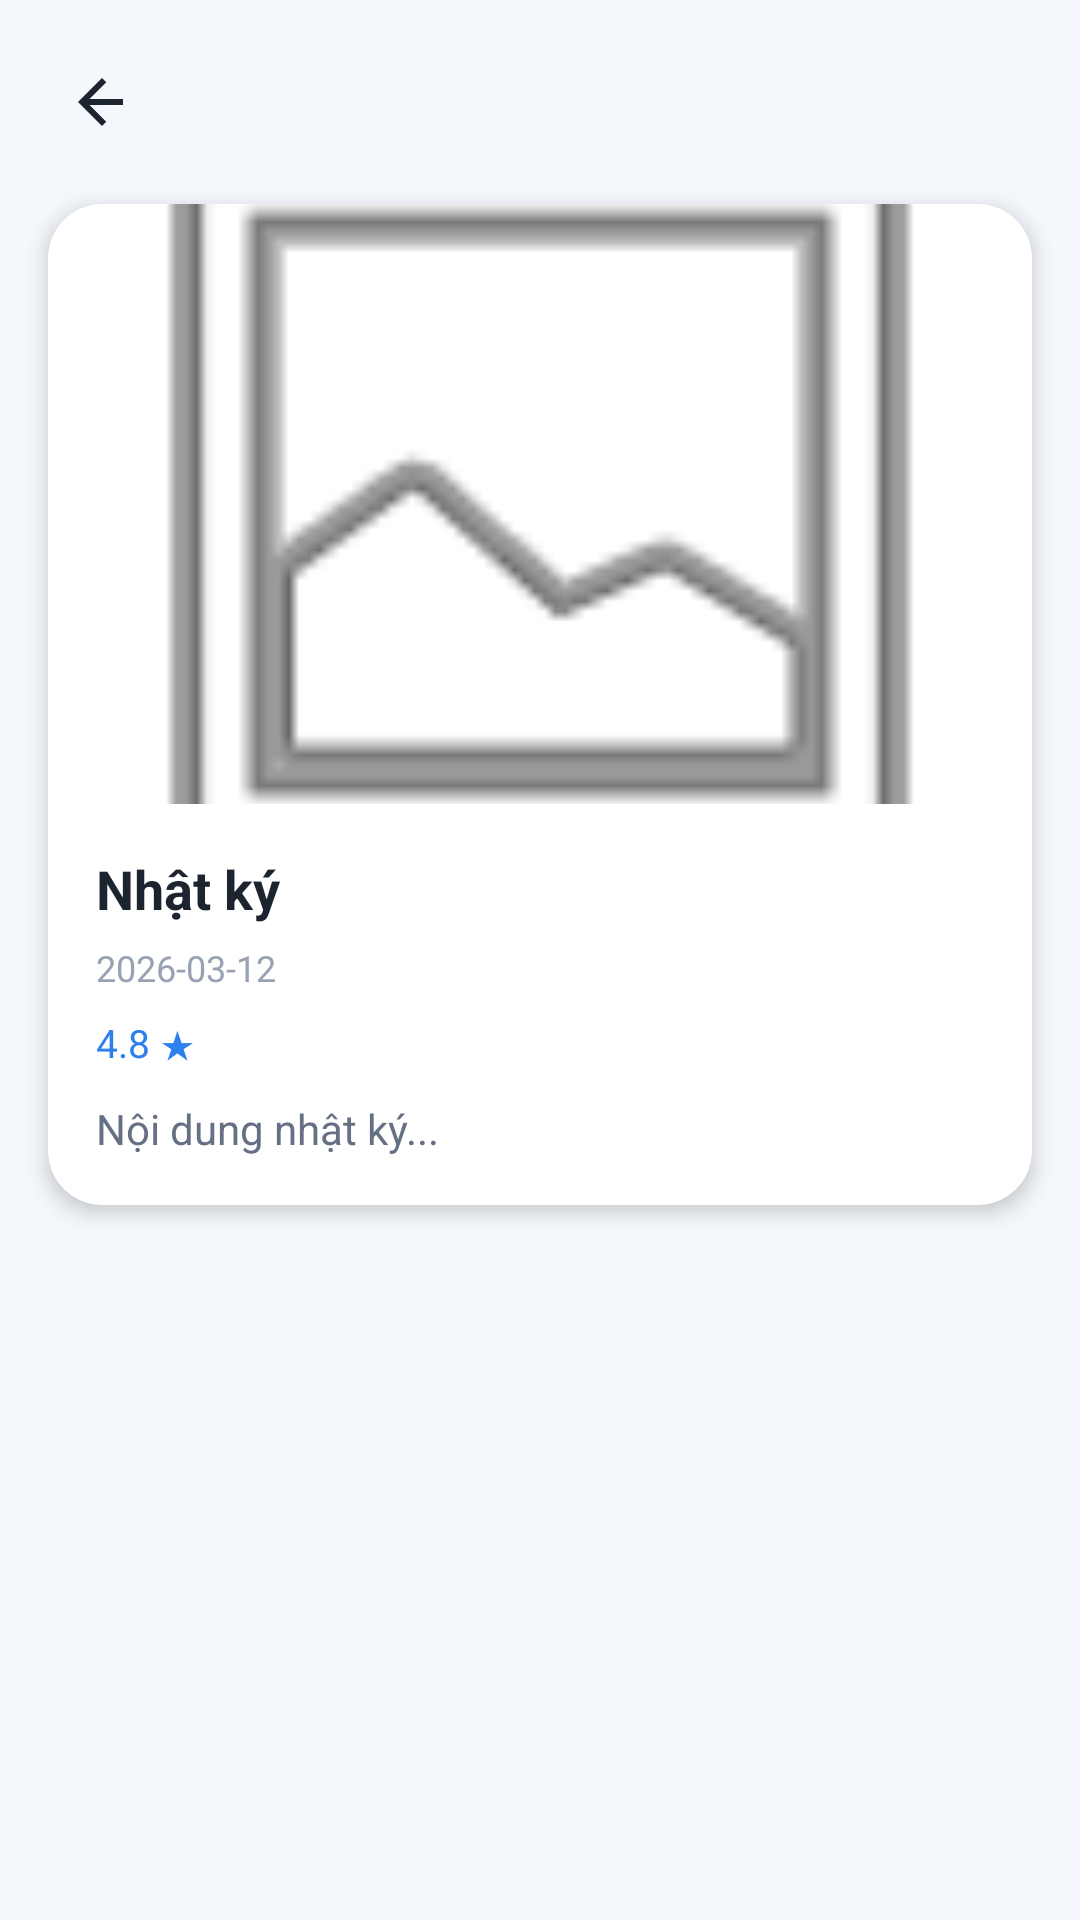

Reconstruct the res/layout file that produces this screen, plus the resources it refers to.
<!-- AndroidManifest.xml: application theme Theme.VNTravelApp -->
<!-- res/layout/fragment_journal_detail.xml -->
<?xml version="1.0" encoding="utf-8"?>
<ScrollView xmlns:android="http://schemas.android.com/apk/res/android"
    xmlns:app="http://schemas.android.com/apk/res-auto"
    android:layout_width="match_parent"
    android:layout_height="match_parent"
    android:background="@color/profile_bg">

    <LinearLayout
        android:layout_width="match_parent"
        android:layout_height="wrap_content"
        android:orientation="vertical">

        <include layout="@layout/view_profile_toolbar" />

        <androidx.cardview.widget.CardView
            android:layout_width="match_parent"
            android:layout_height="wrap_content"
            android:layout_marginHorizontal="16dp"
            android:layout_marginBottom="20dp"
            app:cardCornerRadius="18dp"
            app:cardElevation="4dp"
            app:cardBackgroundColor="@color/profile_surface">

            <LinearLayout
                android:layout_width="match_parent"
                android:layout_height="wrap_content"
                android:orientation="vertical">

                <ImageView
                    android:id="@+id/ivJournalDetailImage"
                    android:layout_width="match_parent"
                    android:layout_height="200dp"
                    android:scaleType="centerCrop"
                    android:src="@android:drawable/ic_menu_gallery" />

                <LinearLayout
                    android:layout_width="match_parent"
                    android:layout_height="wrap_content"
                    android:orientation="vertical"
                    android:padding="16dp">

                    <TextView
                        android:id="@+id/tvJournalDetailTitle"
                        android:layout_width="match_parent"
                        android:layout_height="wrap_content"
                        android:text="Nhật ký"
                        android:textSize="18sp"
                        android:textStyle="bold"
                        android:textColor="@color/profile_text_primary" />

                    <TextView
                        android:id="@+id/tvJournalDetailDate"
                        android:layout_width="wrap_content"
                        android:layout_height="wrap_content"
                        android:layout_marginTop="6dp"
                        android:text="2026-03-12"
                        android:textSize="12sp"
                        android:textColor="@color/profile_text_muted" />

                    <TextView
                        android:id="@+id/tvJournalDetailRating"
                        android:layout_width="wrap_content"
                        android:layout_height="wrap_content"
                        android:layout_marginTop="8dp"
                        android:text="4.8 ★"
                        android:textSize="13sp"
                        android:textColor="@color/profile_accent" />

                    <TextView
                        android:id="@+id/tvJournalDetailContent"
                        android:layout_width="match_parent"
                        android:layout_height="wrap_content"
                        android:layout_marginTop="10dp"
                        android:text="Nội dung nhật ký..."
                        android:textSize="14sp"
                        android:textColor="@color/profile_text_secondary" />
                </LinearLayout>
            </LinearLayout>
        </androidx.cardview.widget.CardView>
    </LinearLayout>
</ScrollView>
<!-- res/layout/view_profile_toolbar.xml (included above) -->
<?xml version="1.0" encoding="utf-8"?>
<LinearLayout xmlns:android="http://schemas.android.com/apk/res/android"
    android:layout_width="match_parent"
    android:layout_height="wrap_content"
    android:orientation="horizontal"
    android:gravity="center_vertical"
    android:padding="16dp">

    <ImageView
        android:id="@+id/ivToolbarBack"
        android:layout_width="36dp"
        android:layout_height="36dp"
        android:padding="6dp"
        android:background="@android:color/transparent"
        android:src="@drawable/ic_back"
        android:contentDescription="@string/profile_title"
        android:tint="@color/profile_text_primary" />

    <TextView
        android:id="@+id/tvToolbarTitle"
        android:layout_width="wrap_content"
        android:layout_height="wrap_content"
        android:layout_marginStart="10dp"
        android:text=""
        android:textSize="18sp"
        android:textStyle="bold"
        android:textColor="@color/profile_text_primary" />

    <View
        android:layout_width="0dp"
        android:layout_height="0dp"
        android:layout_weight="1" />

    <TextView
        android:id="@+id/tvToolbarAction"
        android:layout_width="wrap_content"
        android:layout_height="wrap_content"
        android:text=""
        android:textSize="14sp"
        android:textStyle="bold"
        android:textColor="@color/profile_accent"
        android:visibility="gone" />

</LinearLayout>
<!-- resources referenced by this layout -->
<resources>
  <color name="profile_accent">#2F80ED</color>
  <color name="profile_bg">#F4F7FB</color>
  <color name="profile_surface">#FFFFFF</color>
  <color name="profile_text_muted">#98A2B3</color>
  <color name="profile_text_primary">#1C2430</color>
  <color name="profile_text_secondary">#667085</color>
  <!-- drawable ic_back (drawable) -->
  <?xml version="1.0" encoding="utf-8"?>
  <vector xmlns:android="http://schemas.android.com/apk/res/android"
      android:width="24dp"
      android:height="24dp"
      android:viewportWidth="24"
      android:viewportHeight="24">
      <path
          android:fillColor="#000000"
          android:pathData="M19,11H7.83l5.59,-5.59L12,4l-8,8 8,8 1.41,-1.41L7.83,13H19v-2z" />
  </vector>
  <string name="profile_title">Hồ sơ</string>
  <style name="Theme.VNTravelApp" parent="Theme.Material3.DayNight.NoActionBar">
  
          
          <item name="colorPrimary">@color/primary_color</item>
          <item name="colorPrimaryContainer">@color/primary_container</item>
  
          
          <item name="android:statusBarColor">@color/primary_color</item>
  
      </style>
  <color name="primary_color">#007BFF</color>
  <color name="primary_container">#D6E9FF</color>
</resources>
